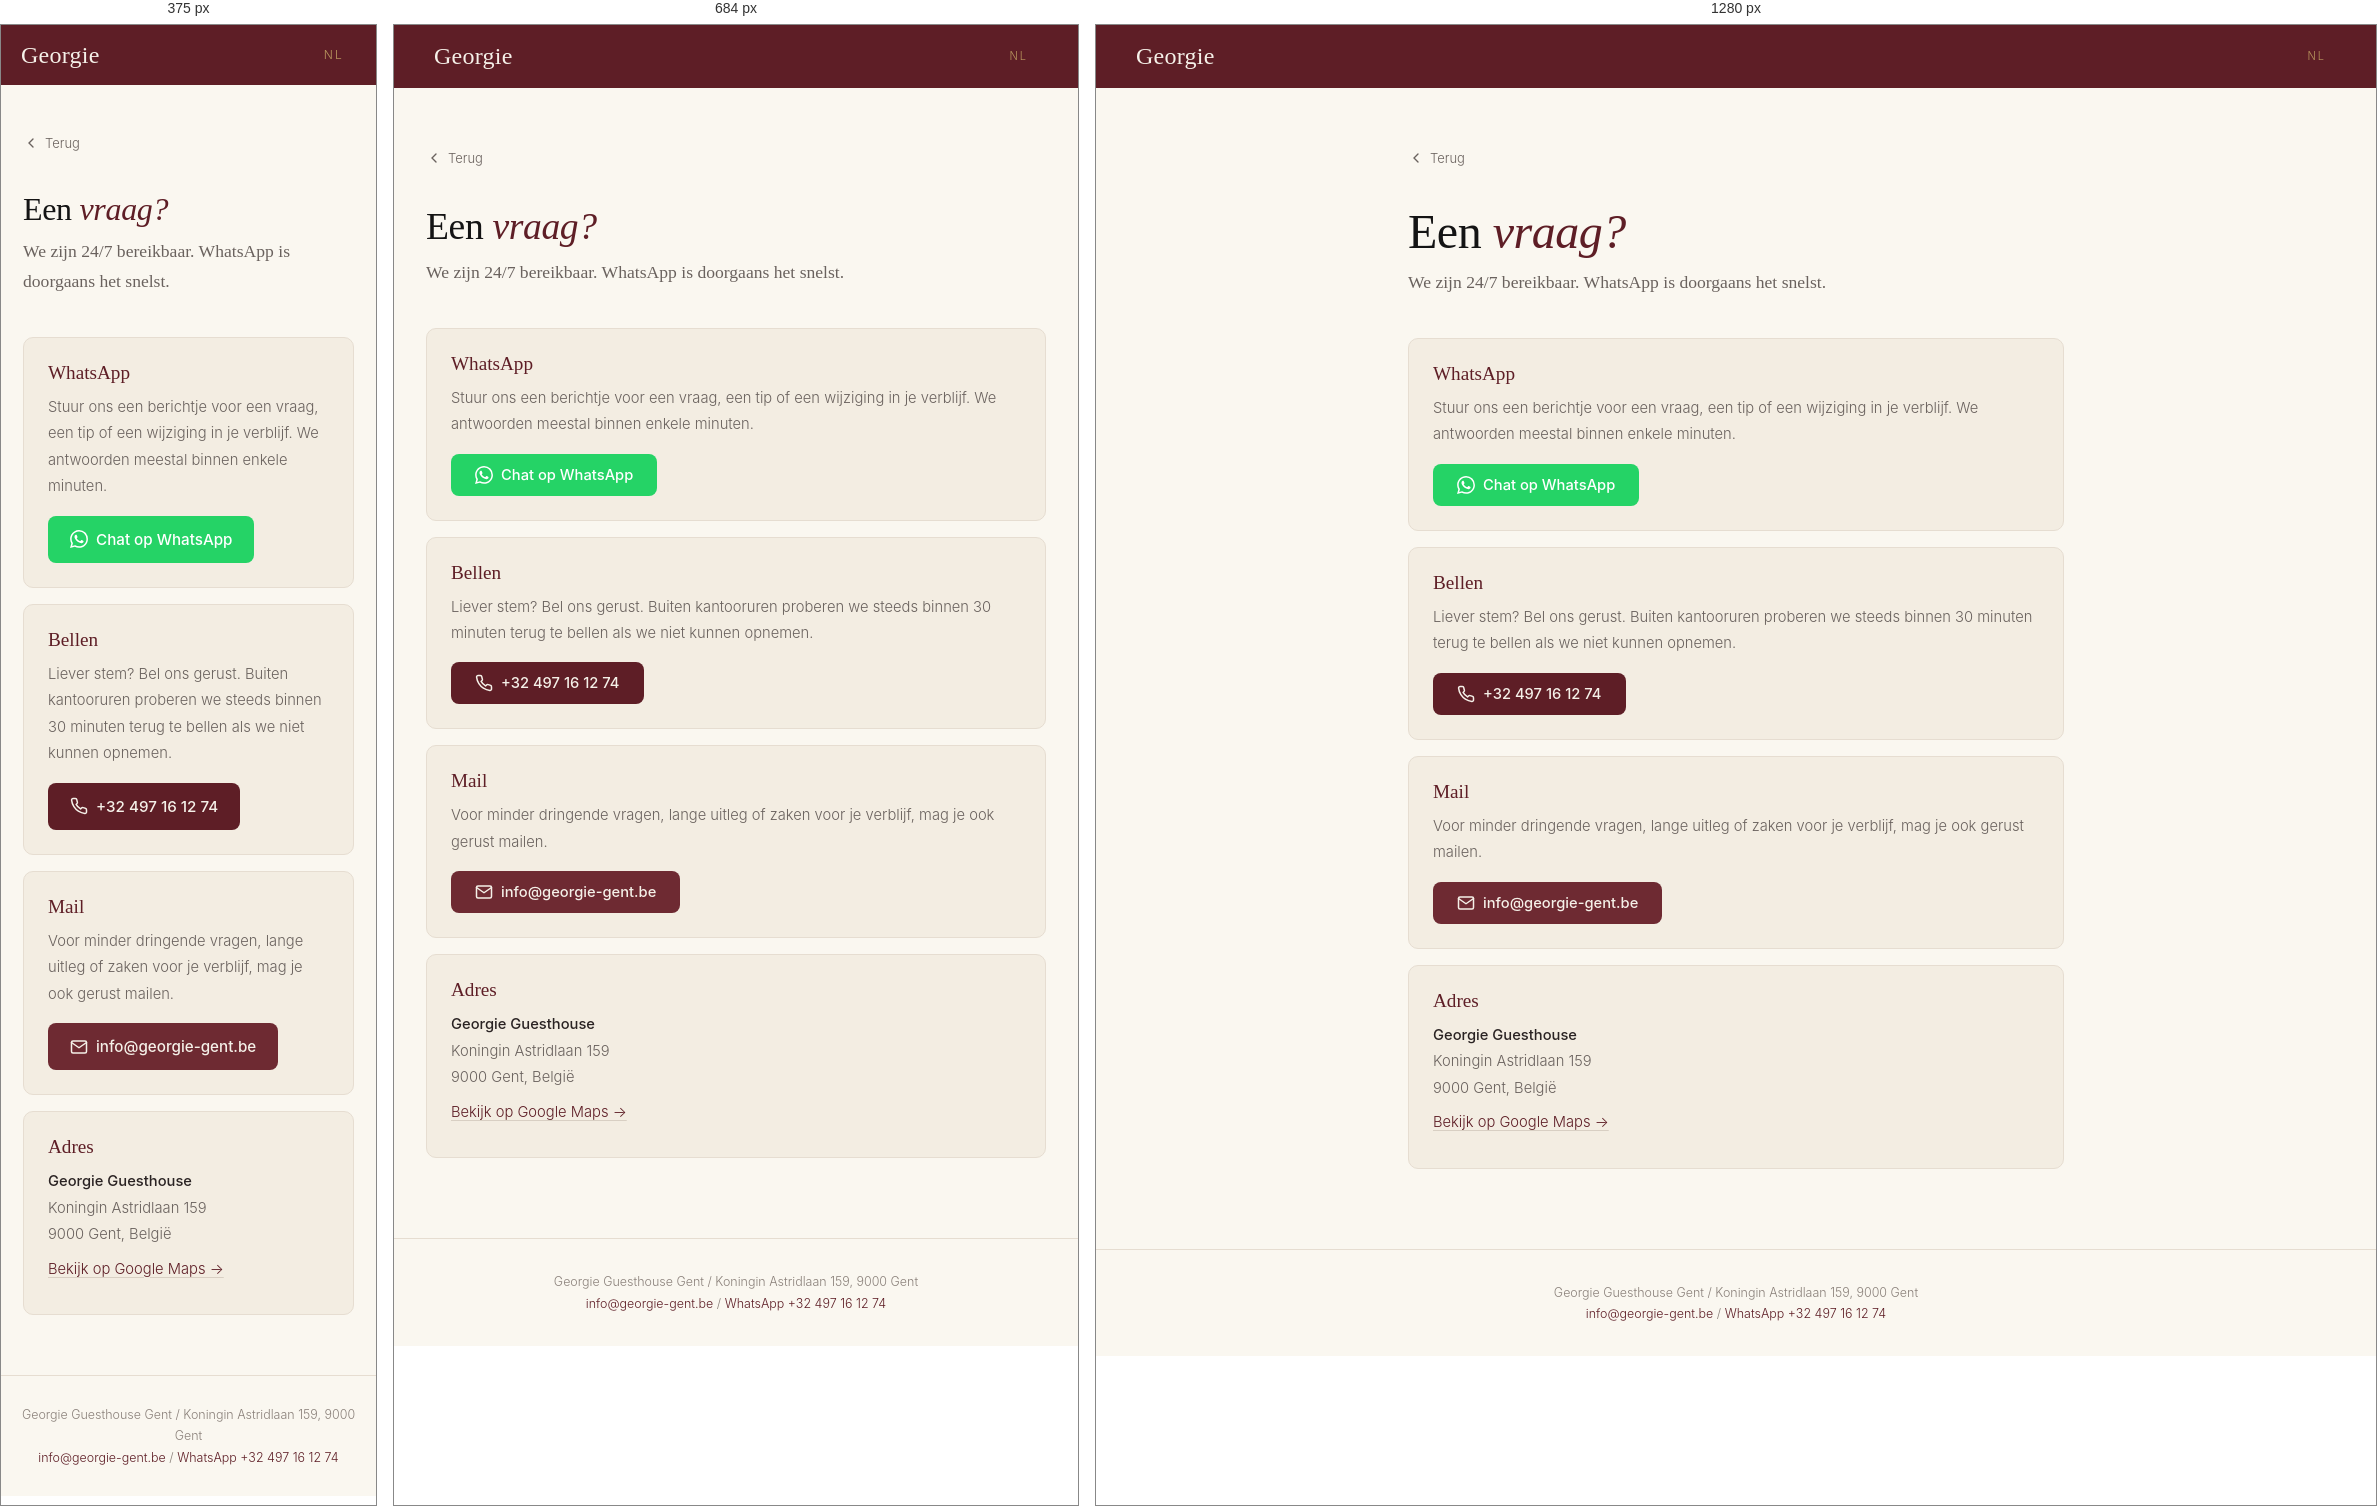
Rendered at 375 px, 684 px and 1280 px, left to right.

<!-- file: contact.html -->
<!DOCTYPE html>
<html lang="nl">
<head>
<meta charset="UTF-8">
<link rel="icon" type="image/svg+xml" href="../../favicon.svg">
<meta name="viewport" content="width=device-width, initial-scale=1.0">
<title>Contact - Georgie Guesthouse Gent</title>
<meta name="description" content="Neem contact op met Georgie Guesthouse Gent via WhatsApp, mail of telefoon. We zijn 24/7 bereikbaar.">
<meta name="robots" content="noindex, nofollow">
<link rel="canonical" href="https://jeffgent.github.io/georgie-website/guest/nl/contact.html">
<link rel="alternate" hreflang="nl" href="https://jeffgent.github.io/georgie-website/guest/nl/contact.html">
<link rel="preconnect" href="https://fonts.googleapis.com">
<link href="https://fonts.googleapis.com/css2?family=Cormorant+Garamond:ital,wght@0,300;0,400;0,500;1,300;1,400&family=Inter:wght@300;400;500&display=swap" rel="stylesheet">
<link rel="stylesheet" href="../css/guest.css">
<link rel="manifest" href="../manifest.json">
<meta name="apple-mobile-web-app-capable" content="yes">
<meta name="apple-mobile-web-app-status-bar-style" content="black-translucent">
<meta name="theme-color" content="#5e1e26">
<link rel="apple-touch-icon" href="../../favicon.svg">
</head>
<body>

<div class="top-bar">
  <a href="../../" class="top-logo">Georgie</a>
  <div class="top-langs">
    <a href="contact.html" hreflang="nl" class="active">NL</a>
  </div>
</div>

<div class="page-wrap">
  <a href="./" class="page-back"><svg width="16" height="16" viewBox="0 0 24 24" fill="none" stroke="currentColor" stroke-width="2" stroke-linecap="round"><polyline points="15 18 9 12 15 6"/></svg> Terug</a>

  <h1 class="page-title">Een <em>vraag?</em></h1>
  <p class="page-intro">We zijn 24/7 bereikbaar. WhatsApp is doorgaans het snelst.</p>

  <div class="contact-grid">

    <div class="contact-card">
      <h2>WhatsApp</h2>
      <p>Stuur ons een berichtje voor een vraag, een tip of een wijziging in je verblijf. We antwoorden meestal binnen enkele minuten.</p>
      <a href="https://wa.me/32497161274?text=Hallo%2C%20ik%20heb%20een%20vraag%20over%20mijn%20verblijf%20bij%20Georgie" class="contact-btn contact-btn--whatsapp" target="_blank" rel="noopener">
        <svg xmlns="http://www.w3.org/2000/svg" width="18" height="18" viewBox="0 0 24 24" fill="#fff"><path d="M17.472 14.382c-.297-.149-1.758-.867-2.03-.967-.273-.099-.471-.148-.67.15-.197.297-.767.966-.94 1.164-.173.199-.347.223-.644.075-.297-.15-1.255-.463-2.39-1.475-.883-.788-1.48-1.761-1.653-2.059-.173-.297-.018-.458.13-.606.134-.133.298-.347.446-.52.149-.174.198-.298.298-.497.099-.198.05-.371-.025-.52-.075-.149-.669-1.612-.916-2.207-.242-.579-.487-.5-.669-.51-.173-.008-.371-.01-.57-.01-.198 0-.52.074-.792.372-.272.297-1.04 1.016-1.04 2.479 0 1.462 1.065 2.875 1.213 3.074.149.198 2.096 3.2 5.077 4.487.709.306 1.262.489 1.694.625.712.227 1.36.195 1.871.118.571-.085 1.758-.719 2.006-1.413.248-.694.248-1.289.173-1.413-.074-.124-.272-.198-.57-.347m-5.421 7.403h-.004a9.87 9.87 0 01-5.031-1.378l-.361-.214-3.741.982.998-3.648-.235-.374a9.86 9.86 0 01-1.51-5.26c.001-5.45 4.436-9.884 9.888-9.884 2.64 0 5.122 1.03 6.988 2.898a9.825 9.825 0 012.893 6.994c-.003 5.45-4.437 9.884-9.885 9.884m8.413-18.297A11.815 11.815 0 0012.05 0C5.495 0 .16 5.335.157 11.892c0 2.096.547 4.142 1.588 5.945L.057 24l6.305-1.654a11.882 11.882 0 005.683 1.448h.005c6.554 0 11.89-5.335 11.893-11.893a11.821 11.821 0 00-3.48-8.413z"/></svg>
        Chat op WhatsApp
      </a>
    </div>

    <div class="contact-card">
      <h2>Bellen</h2>
      <p>Liever stem? Bel ons gerust. Buiten kantooruren proberen we steeds binnen 30 minuten terug te bellen als we niet kunnen opnemen.</p>
      <a href="tel:+32497161274" class="contact-btn contact-btn--phone">
        <svg xmlns="http://www.w3.org/2000/svg" width="18" height="18" viewBox="0 0 24 24" fill="none" stroke="currentColor" stroke-width="2" stroke-linecap="round" stroke-linejoin="round"><path d="M22 16.92v3a2 2 0 0 1-2.18 2 19.79 19.79 0 0 1-8.63-3.07 19.5 19.5 0 0 1-6-6 19.79 19.79 0 0 1-3.07-8.67A2 2 0 0 1 4.11 2h3a2 2 0 0 1 2 1.72c.127.96.361 1.903.7 2.81a2 2 0 0 1-.45 2.11L8.09 9.91a16 16 0 0 0 6 6l1.27-1.27a2 2 0 0 1 2.11-.45c.907.339 1.85.573 2.81.7A2 2 0 0 1 22 16.92z"/></svg>
        +32 497 16 12 74
      </a>
    </div>

    <div class="contact-card">
      <h2>Mail</h2>
      <p>Voor minder dringende vragen, lange uitleg of zaken voor je verblijf, mag je ook gerust mailen.</p>
      <a href="mailto:info@georgie-gent.be" class="contact-btn contact-btn--email">
        <svg xmlns="http://www.w3.org/2000/svg" width="18" height="18" viewBox="0 0 24 24" fill="none" stroke="currentColor" stroke-width="2" stroke-linecap="round" stroke-linejoin="round"><path d="M4 4h16c1.1 0 2 .9 2 2v12c0 1.1-.9 2-2 2H4c-1.1 0-2-.9-2-2V6c0-1.1.9-2 2-2z"/><polyline points="22,6 12,13 2,6"/></svg>
        info@georgie-gent.be
      </a>
    </div>

    <div class="contact-card">
      <h2>Adres</h2>
      <p>
        <strong>Georgie Guesthouse</strong><br>
        Koningin Astridlaan 159<br>
        9000 Gent, België
      </p>
      <p><a href="https://maps.app.goo.gl/ytnsMTtRaAujkuS99" target="_blank" rel="noopener">Bekijk op Google Maps &rarr;</a></p>
    </div>

  </div>
</div>

<div class="guest-footer">
  Georgie Guesthouse Gent / Koningin Astridlaan 159, 9000 Gent<br>
  <a href="mailto:info@georgie-gent.be">info@georgie-gent.be</a> / <a href="https://wa.me/32497161274">WhatsApp +32 497 16 12 74</a>
</div>

<script>if('serviceWorker' in navigator)navigator.serviceWorker.register('../sw.js');</script>
</body>
</html>


/* @media block from guest.css */
@media(max-width:768px){
  .guest-wrap{padding:56px 32px}
  .tips-grid{grid-template-columns:1fr 1fr;gap:28px}
}

/* @media block from guest.css */
@media(max-width:600px){
  .top-bar{padding:14px 20px}
  .top-langs a{padding:10px 12px;font-size:12px}
  .guest-wrap{padding:44px 22px}
  .tips-grid{grid-template-columns:1fr;gap:22px}
  .tip{padding-top:22px;padding-bottom:14px}
  .page-wrap{padding:36px 22px 60px}
  .accordion-trigger{padding:18px 18px;font-size:0.95rem;min-height:60px}
  .accordion-content{padding:0 18px 20px;font-size:0.95rem}
  .hours-grid{grid-template-columns:1fr}
  .place-card{flex-direction:column;align-items:stretch;gap:10px;padding:16px 18px}
  .place-card .place-link{align-self:flex-start;padding:10px 14px;margin:0;background:rgba(94,30,38,0.06);border-radius:6px}
  .map-container{height:320px;border-radius:8px}
  .review-buttons{flex-direction:column;align-items:stretch}
  .review-btn{justify-content:center;padding:18px 24px}
  .wa-float span{display:none}.wa-float{padding:14px;bottom:20px;right:20px}
  .contact-btn{padding:14px 22px;font-size:0.95rem}
  .walk-card{padding:20px}
  .walk-card h2{font-size:1.15rem}
  .guest-footer{padding:28px 20px}
}